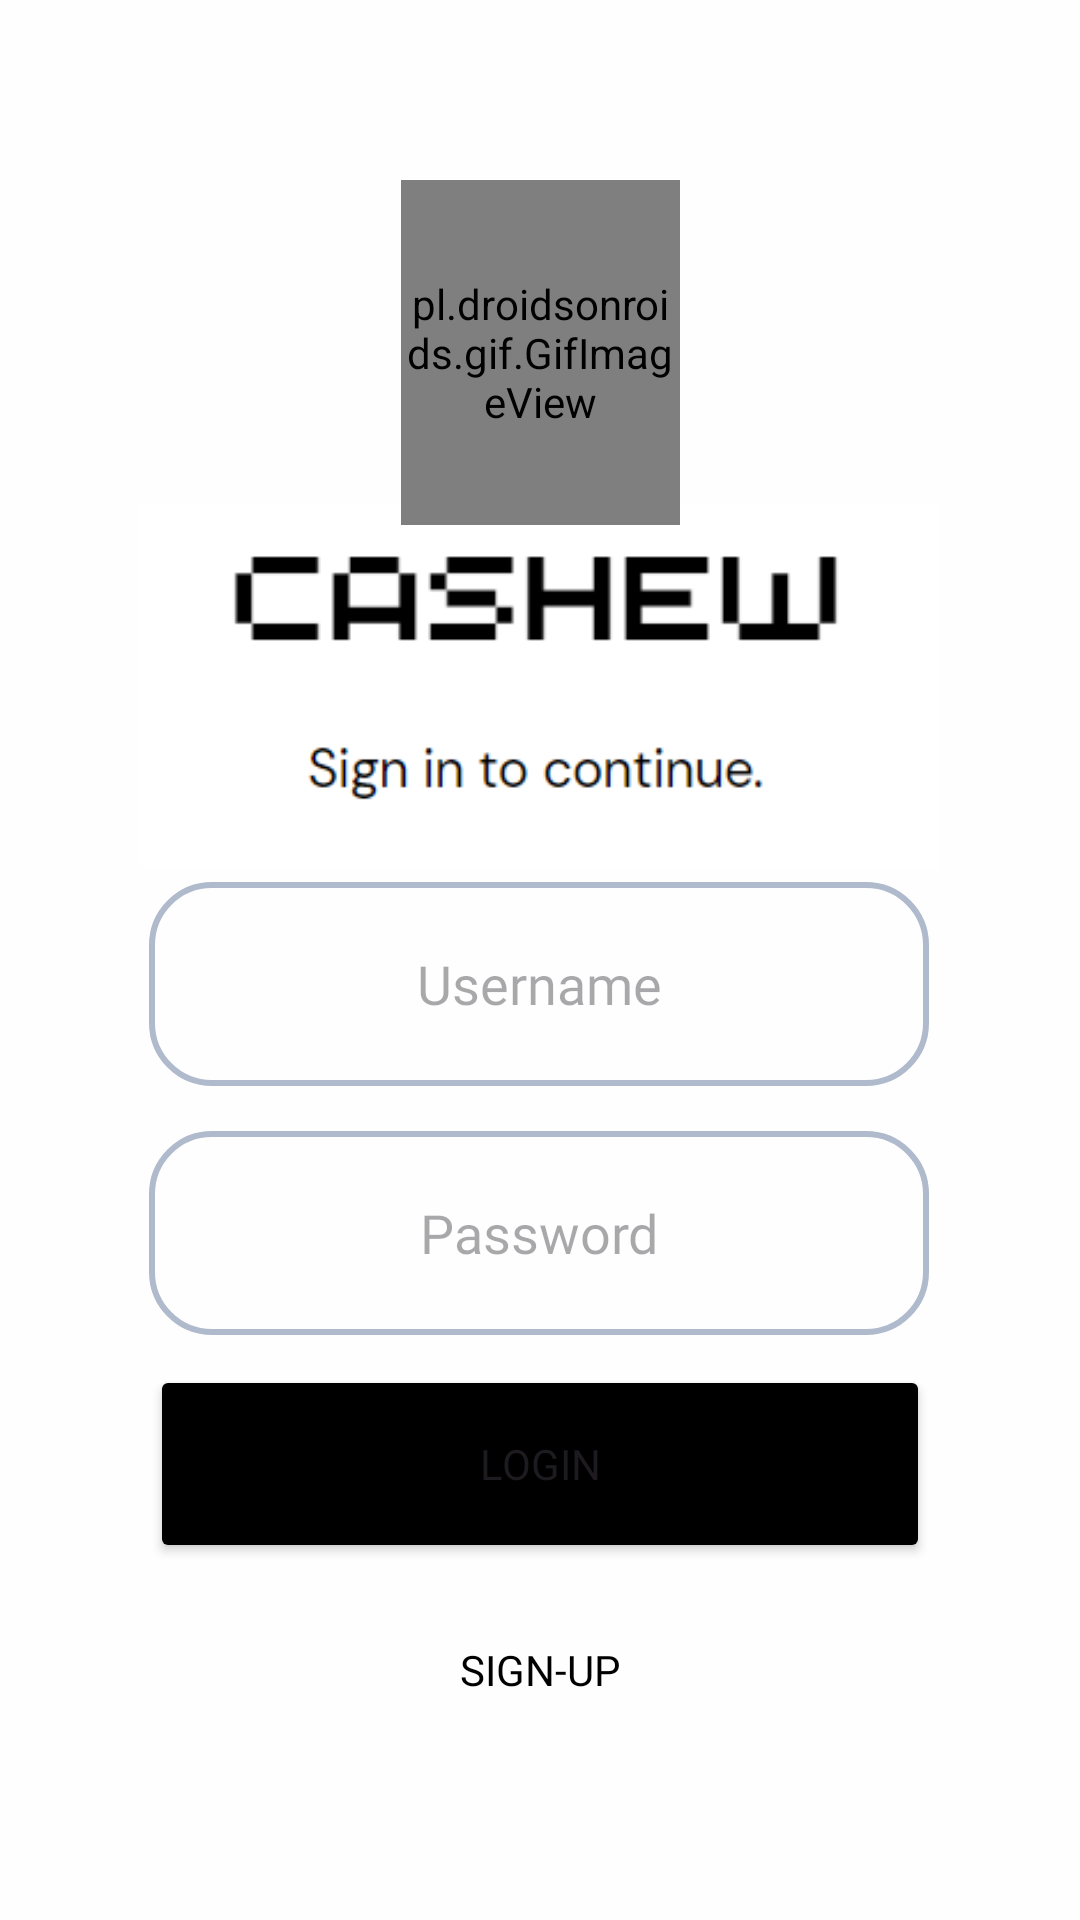

This screen was rendered from an Android layout file. Write that file and the resources it references.
<!-- AndroidManifest.xml: application theme Theme.Cashew -->
<!-- res/layout/activity_login_page.xml -->
<?xml version="1.0" encoding="utf-8"?>
<androidx.constraintlayout.widget.ConstraintLayout xmlns:android="http://schemas.android.com/apk/res/android"
    xmlns:app="http://schemas.android.com/apk/res-auto"
    xmlns:tools="http://schemas.android.com/tools"
    android:layout_width="match_parent"
    android:layout_height="match_parent"
    android:background="@color/white2"
    tools:context=".login_page">


    <ImageView
        android:id="@+id/mainCashew"
        android:layout_width="268dp"
        android:layout_height="122dp"
        android:layout_marginTop="168dp"
        app:layout_constraintEnd_toEndOf="parent"
        app:layout_constraintHorizontal_bias="0.496"
        app:layout_constraintStart_toStartOf="parent"
        app:layout_constraintTop_toTopOf="parent"
        app:srcCompat="@drawable/maincashew2" />

    <Button
        android:id="@+id/cancelOrderlBtn"
        android:layout_width="260dp"
        android:layout_height="66dp"
        android:layout_marginTop="4dp"
        android:backgroundTint="@color/black"
        android:fontFamily="@font/poppins_bold"
        android:text="Login"
        app:cornerRadius="16dp"
        app:layout_constraintEnd_toEndOf="parent"
        app:layout_constraintStart_toStartOf="parent"
        app:layout_constraintTop_toBottomOf="@+id/linearLayoutA" />

    <LinearLayout
        android:id="@+id/linearLayoutA"
        android:layout_width="260dp"
        android:layout_height="157dp"
        android:orientation="vertical"
        app:layout_constraintBottom_toBottomOf="parent"
        app:layout_constraintEnd_toEndOf="parent"
        app:layout_constraintHorizontal_bias="0.496"
        app:layout_constraintStart_toStartOf="parent"
        app:layout_constraintTop_toBottomOf="@+id/mainCashew"
        app:layout_constraintVertical_bias="0.02">

        <EditText
            android:id="@+id/usernameEditText"
            android:layout_width="match_parent"
            android:layout_height="68dp"
            android:background="@drawable/custom_input"
            android:ems="10"
            android:fontFamily="@font/poppins_light"
            android:hint="Username"
            android:inputType="text"
            android:padding="16dp"
            android:textAlignment="center" />

        <Space
            android:layout_width="match_parent"
            android:layout_height="15dp" />

        <EditText
            android:id="@+id/passwordEditText"
            android:layout_width="match_parent"
            android:layout_height="68dp"
            android:background="@drawable/custom_input"
            android:ems="10"
            android:fontFamily="@font/poppins_light"
            android:hint="Password"
            android:inputType="textPassword"
            android:padding="16dp"
            android:textAlignment="center" />
    </LinearLayout>

    <Button
        android:id="@+id/backLogInBtn"
        style="@style/Widget.AppCompat.Button.Borderless"
        android:layout_width="109dp"
        android:layout_height="39dp"
        android:layout_marginTop="16dp"
        android:fontFamily="@font/poppins_light"
        android:text="Sign-up"
        android:textColor="@color/black"
        app:layout_constraintBottom_toBottomOf="parent"
        app:layout_constraintEnd_toEndOf="parent"
        app:layout_constraintStart_toStartOf="parent"
        app:layout_constraintTop_toBottomOf="@+id/cancelOrderlBtn"
        app:layout_constraintVertical_bias="0.0" />

    <pl.droidsonroids.gif.GifImageView
        android:id="@+id/gifImageView2"
        android:layout_width="93dp"
        android:layout_height="115dp"
        android:layout_marginTop="60dp"
        android:src="@drawable/jumpycashew"
        app:layout_constraintEnd_toEndOf="parent"
        app:layout_constraintStart_toStartOf="parent"
        app:layout_constraintTop_toTopOf="parent" />


</androidx.constraintlayout.widget.ConstraintLayout>
<!-- resources referenced by this layout -->
<resources>
  <color name="black">#FF000000</color>
  <color name="white2">#FEFEFE</color>
  <!-- drawable custom_input (drawable) -->
  <?xml version="1.0" encoding="utf-8"?>
  <selector xmlns:android="http://schemas.android.com/apk/res/android">
  
      <item android:state_enabled="true" android:state_focused="true">
          <shape android:shape="rectangle">
              <corners android:radius="20dp"></corners>
              <stroke android:color="@color/black" android:width="2dp"/>
          </shape>
      </item>
  
      <item android:state_enabled="true" android:state_focused="false">
          <shape android:shape="rectangle">
              <corners android:radius="20dp"></corners>
              <stroke android:color="#afbacc" android:width="2dp"/>
          </shape>
      </item>
  
  </selector>
  <!-- drawable jumpycashew: gif bitmap (drawable-gif, 93292 bytes) -->
  <!-- drawable maincashew2: png bitmap (drawable, 4441 bytes) -->
  <style name="Theme.Cashew" parent="Base.Theme.Cashew" />
  <style name="Base.Theme.Cashew" parent="Theme.Material3.DayNight.NoActionBar">
          
          <item name="android:statusBarColor">@android:color/transparent</item>
          <item name="android:windowLightStatusBar">true</item>
      </style>
</resources>
